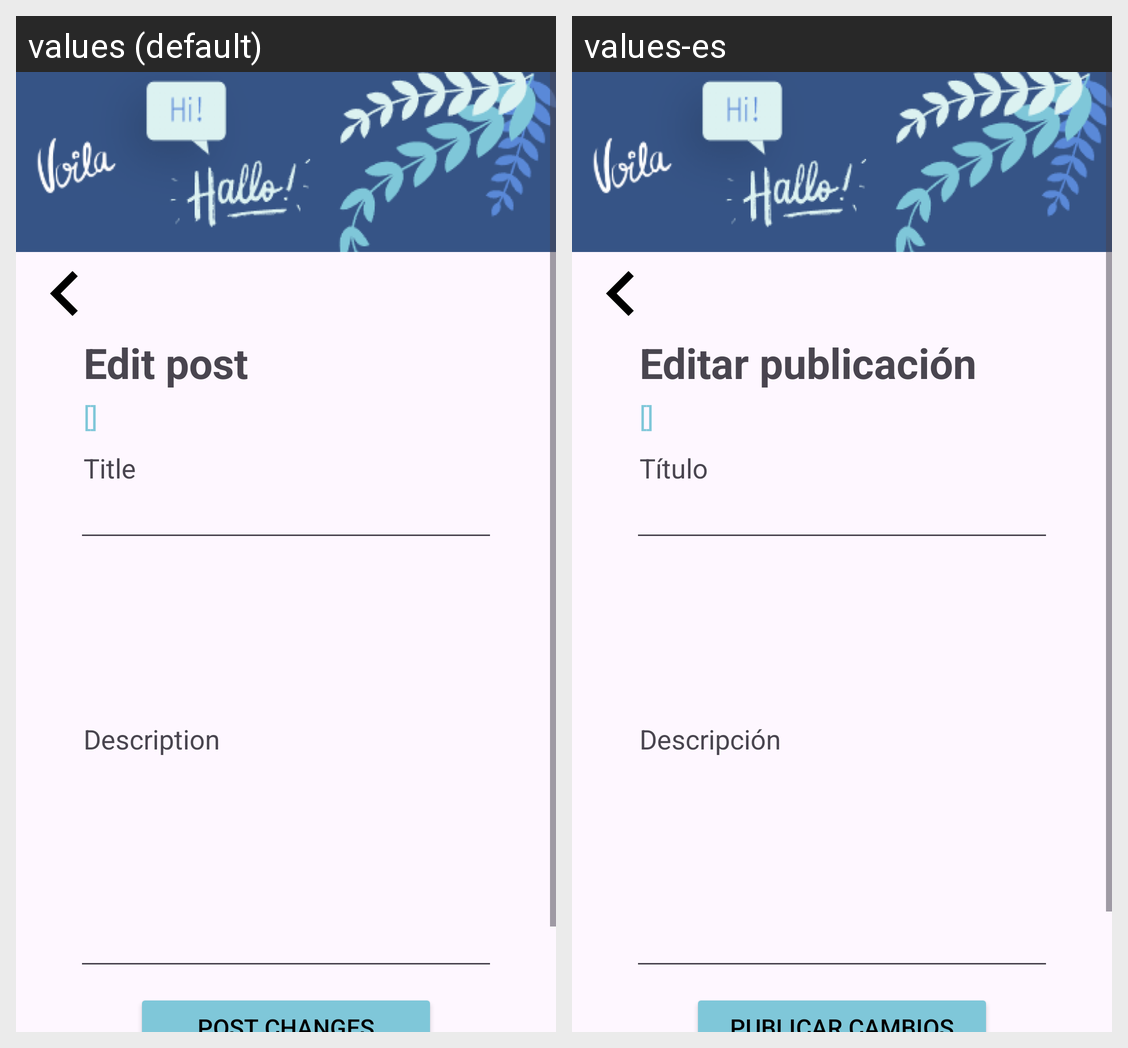

For this localized Android screen grid, give each drawn string resource with its value in every locale shown.
Android screen res/layout/fragment_modificar_publicacion.xml rendered under 2 locales, left to right: values (default), values-es. Device: Nexus 5 (rendered at 1080×1920; each locale shown at half size, 540×960, under a caption strip naming it); theme Theme.LanGroup.
Strings drawn on this screen, with the default value and each locale's value (text and hints the layout hard-codes, and strings that could not be matched under every locale, appear in the picture but are not listed):

lbl_edit_post
  values: Edit post
  values-es: Editar publicación

lbl_title
  values: Title
  values-es: Título

lbl_description
  values: Description
  values-es: Descripción

btn_post_changes
  values: Post changes
  values-es: Publicar cambios
